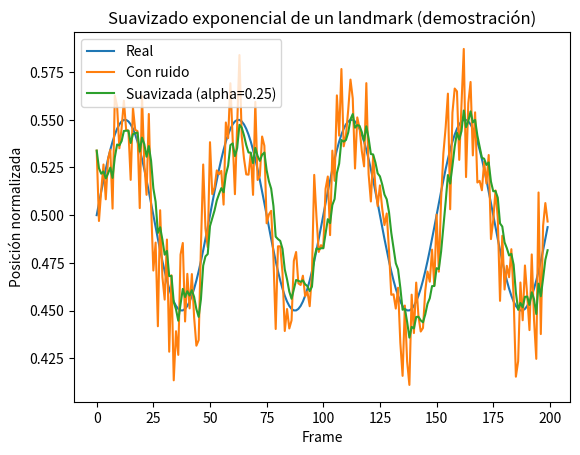

Recreate this plot in Python.
import numpy as np
import matplotlib.pyplot as plt

# Utilidad para mostrar imágenes (grises o RGB) de forma simple
def show(img, title=None):
    plt.figure()
    if img.ndim == 2:
        plt.imshow(img, cmap="gray")
    else:
        plt.imshow(img)
    if title:
        plt.title(title)
    plt.axis("off")
    plt.show()

# Generamos una imagen sintética para demostrar bordes y filtros (cuadro blanco en fondo negro)
H, W = 240, 320
img = np.zeros((H, W), dtype=np.float32)
img[70:170, 110:210] = 1.0  # rectángulo blanco
show(img, "Imagen sintética (escala 0..1)")

# Creamos una imagen RGB sintética: gradiente + un cuadrado
rgb = np.zeros((H, W, 3), dtype=np.float32)
x = np.linspace(0, 1, W, dtype=np.float32)
rgb[..., 0] = x          # R gradiente
rgb[..., 1] = x[::-1]    # G gradiente inverso
rgb[..., 2] = 0.2        # B constante
rgb[70:170, 110:210, :] = 1.0  # cuadrado blanco

# Conversión a gris (luma)
gray = 0.299*rgb[...,0] + 0.587*rgb[...,1] + 0.114*rgb[...,2]

show(rgb, "RGB sintética")
show(gray, "Escala de grises (luma)")

# Demostración numérica básica: valor de gris en un pixel
i, j = 100, 150
R, G, B = rgb[i, j]
Y = gray[i, j]
print("Pixel (i,j) =", (i,j))
print("R,G,B =", float(R), float(G), float(B))
print("Y = 0.299R + 0.587G + 0.114B =", float(Y))

def conv2d(image, kernel):
    # Convolución 2D básica (padding con ceros)
    kh, kw = kernel.shape
    ph, pw = kh//2, kw//2
    padded = np.pad(image, ((ph, ph), (pw, pw)), mode="constant")
    out = np.zeros_like(image, dtype=np.float32)
    # Método directo O(H*W*kh*kw)
    for y in range(image.shape[0]):
        for x in range(image.shape[1]):
            region = padded[y:y+kh, x:x+kw]
            out[y, x] = np.sum(region * kernel)
    return out

# Kernel de desenfoque (promedio) 3x3
K_blur = np.ones((3,3), dtype=np.float32) / 9.0
blurred = conv2d(img, K_blur)

show(img, "Original (gris)")
show(blurred, "Blur por convolución 3x3")

# Demostración numérica: cálculo del pixel cercano a un borde
y, x = 70, 110  # esquina del rectángulo (cambio brusco)
region = np.pad(img, ((1,1),(1,1)))[y:y+3, x:x+3]
print("Región 3x3 alrededor del pixel (70,110):\n", region)
print("Blur = suma(region * K_blur) =", float(np.sum(region * K_blur)))

Gx = np.array([[-1,0,1],
               [-2,0,2],
               [-1,0,1]], dtype=np.float32)
Gy = np.array([[-1,-2,-1],
               [ 0, 0, 0],
               [ 1, 2, 1]], dtype=np.float32)

Ix = conv2d(img, Gx)
Iy = conv2d(img, Gy)
mag = np.sqrt(Ix**2 + Iy**2)

# Normalizamos para visualizar
mag_vis = mag / (mag.max() + 1e-8)

show(Ix, "Sobel: gradiente en X (Ix)")
show(Iy, "Sobel: gradiente en Y (Iy)")
show(mag_vis, "Magnitud del gradiente |G| (normalizada)")

print("max(|G|) =", float(mag.max()))

T = 0.35  # umbral (en magnitud normalizada)
edges = (mag_vis >= T).astype(np.float32)

show(mag_vis, "Magnitud |G| (normalizada)")
show(edges, f"Bordes binarios con umbral T={T}")

pct = 100.0 * edges.mean()
print(f"Porcentaje de pixeles detectados como borde: {pct:.2f}%")

# Simulamos landmarks normalizados (0..1) en un frame de webcam
Wc, Hc = 640, 480
mouth_left  = np.array([0.42, 0.60])
mouth_right = np.array([0.58, 0.60])
nose_tip    = np.array([0.50, 0.52])

def to_px(p_norm, W, H):
    return np.array([p_norm[0]*W, p_norm[1]*H], dtype=np.float32)

ml = to_px(mouth_left,  Wc, Hc)
mr = to_px(mouth_right, Wc, Hc)
nt = to_px(nose_tip,    Wc, Hc)

d = np.linalg.norm(mr - ml)  # distancia boca

s = 1.25
mustache_w = s * d
mustache_h = 0.35 * mustache_w  # proporción

center = (ml + mr) / 2.0
offset_up = 0.20 * mustache_h
top_left = center - np.array([mustache_w/2, mustache_h/2 + offset_up], dtype=np.float32)

print("Boca izq px =", ml)
print("Boca der px =", mr)
print("Distancia boca d =", float(d))
print("Bigote (w,h) =", (float(mustache_w), float(mustache_h)))
print("Top-left bigote =", top_left)

# Visualización simple (puntos y rectángulo del filtro)
canvas = np.zeros((Hc, Wc), dtype=np.float32)

def mark(img, p, val=1.0, r=4):
    x,y = int(p[0]), int(p[1])
    img[max(0,y-r):min(img.shape[0],y+r), max(0,x-r):min(img.shape[1],x+r)] = val

mark(canvas, ml, 0.7)
mark(canvas, mr, 0.7)
mark(canvas, nt, 0.9)

x0, y0 = int(top_left[0]), int(top_left[1])
x1, y1 = int(top_left[0] + mustache_w), int(top_left[1] + mustache_h)
canvas[max(0,y0):min(Hc,y1), max(0,x0):min(Wc,x1)] = np.maximum(
    canvas[max(0,y0):min(Hc,y1), max(0,x0):min(Wc,x1)], 0.3
)

show(canvas, "Simulación: landmarks y caja del bigote (aprox.)")

np.random.seed(7)
t = np.arange(200)
true = 0.5 + 0.05*np.sin(2*np.pi*t/50)
noisy = true + 0.02*np.random.randn(len(t))

alpha = 0.25
smooth = np.zeros_like(noisy)
smooth[0] = noisy[0]
for i in range(1, len(t)):
    smooth[i] = alpha*noisy[i] + (1-alpha)*smooth[i-1]

plt.figure()
plt.plot(t, true, label="Real")
plt.plot(t, noisy, label="Con ruido")
plt.plot(t, smooth, label=f"Suavizada (alpha={alpha})")
plt.legend()
plt.title("Suavizado exponencial de un landmark (demostración)")
plt.xlabel("Frame")
plt.ylabel("Posición normalizada")
plt.show()

print("Ejemplo frame 10 (noisy, smooth) =", float(noisy[10]), float(smooth[10]))